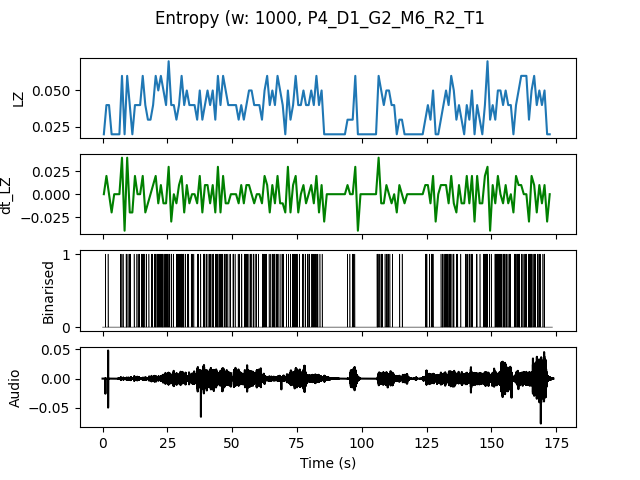

Source data for this figure (header and first rows):
, t0, LZ, dt_LZ, IOI
0.0, 0.0, 0.01993, 0.0, 0.0
1.0, 1.0, 0.03986, 0.01993, 1.0
2.0, 2.0, 0.03986, 0.0, 1.0
3.0, 3.0, 0.01993, -0.01993, 0.0
4.0, 4.0, 0.01993, 0.0, 0.0
5.0, 5.0, 0.01993, 0.0, 0.0
6.0, 6.0, 0.01993, 0.0, 0.0
7.0, 7.0, 0.05979, 0.03986, 0.3333
8.0, 8.0, 0.01993, -0.03986, 0.0
9.0, 9.0, 0.05979, 0.03986, 0.3333
10.0, 10.0, 0.03986, -0.01993, 0.5
11.0, 11.0, 0.01993, -0.01993, 0.0
12.0, 12.0, 0.03986, 0.01993, 1.0
13.0, 13.0, 0.03986, 0.0, 0.5
14.0, 14.0, 0.03986, 0.0, 1.0
15.0, 15.0, 0.05979, 0.01993, 0.25
16.0, 16.0, 0.03986, -0.01993, 0.5
17.0, 17.0, 0.0299, -0.009966, 1.0
18.0, 18.0, 0.0299, 0.0, 1.0
19.0, 19.0, 0.03986, 0.009966, 1.0
20.0, 20.0, 0.05979, 0.01993, 0.25
21.0, 21.0, 0.04983, -0.009966, 0.5
22.0, 22.0, 0.05979, 0.009966, 0.3333
23.0, 23.0, 0.04983, -0.009966, 0.3333
24.0, 24.0, 0.03986, -0.009966, 0.5
25.0, 25.0, 0.06976, 0.0299, 0.3333
26.0, 26.0, 0.03986, -0.0299, 0.5
27.0, 27.0, 0.03986, 0.0, 1.0
28.0, 28.0, 0.0299, -0.009966, 0.5
29.0, 29.0, 0.03986, 0.009966, 0.5
30.0, 30.0, 0.05979, 0.01993, 0.25
31.0, 31.0, 0.03986, -0.01993, 0.5
32.0, 32.0, 0.04983, 0.009966, 0.5
33.0, 33.0, 0.03986, -0.009966, 1.0
34.0, 34.0, 0.03986, 0.0, 0.5
35.0, 35.0, 0.03986, 0.0, 1.0
36.0, 36.0, 0.0299, -0.009966, 1.0
37.0, 37.0, 0.04983, 0.01993, 0.5
38.0, 38.0, 0.0299, -0.01993, 1.0
39.0, 39.0, 0.03986, 0.009966, 0.5
40.0, 40.0, 0.04983, 0.009966, 0.5
41.0, 41.0, 0.03986, -0.009966, 0.5
42.0, 42.0, 0.04983, 0.009966, 0.3333
43.0, 43.0, 0.0299, -0.01993, 1.0
44.0, 44.0, 0.05979, 0.0299, 0.3333
45.0, 45.0, 0.03986, -0.01993, 0.5
46.0, 46.0, 0.05979, 0.01993, 0.5
47.0, 47.0, 0.04983, -0.009966, 0.3333
48.0, 48.0, 0.03986, -0.009966, 1.0
49.0, 49.0, 0.03986, 0.0, 0.5
50.0, 50.0, 0.03986, 0.0, 0.5
51.0, 51.0, 0.03986, 0.0, 1.0
52.0, 52.0, 0.0299, -0.009966, 0.5
53.0, 53.0, 0.03986, 0.009966, 0.5
54.0, 54.0, 0.0299, -0.009966, 1.0
55.0, 55.0, 0.03986, 0.009966, 0.5
56.0, 56.0, 0.04983, 0.009966, 0.5
57.0, 57.0, 0.04983, 0.0, 0.5
58.0, 58.0, 0.03986, -0.009966, 0.5
59.0, 59.0, 0.03986, 0.0, 0.5
... 113 more rows
